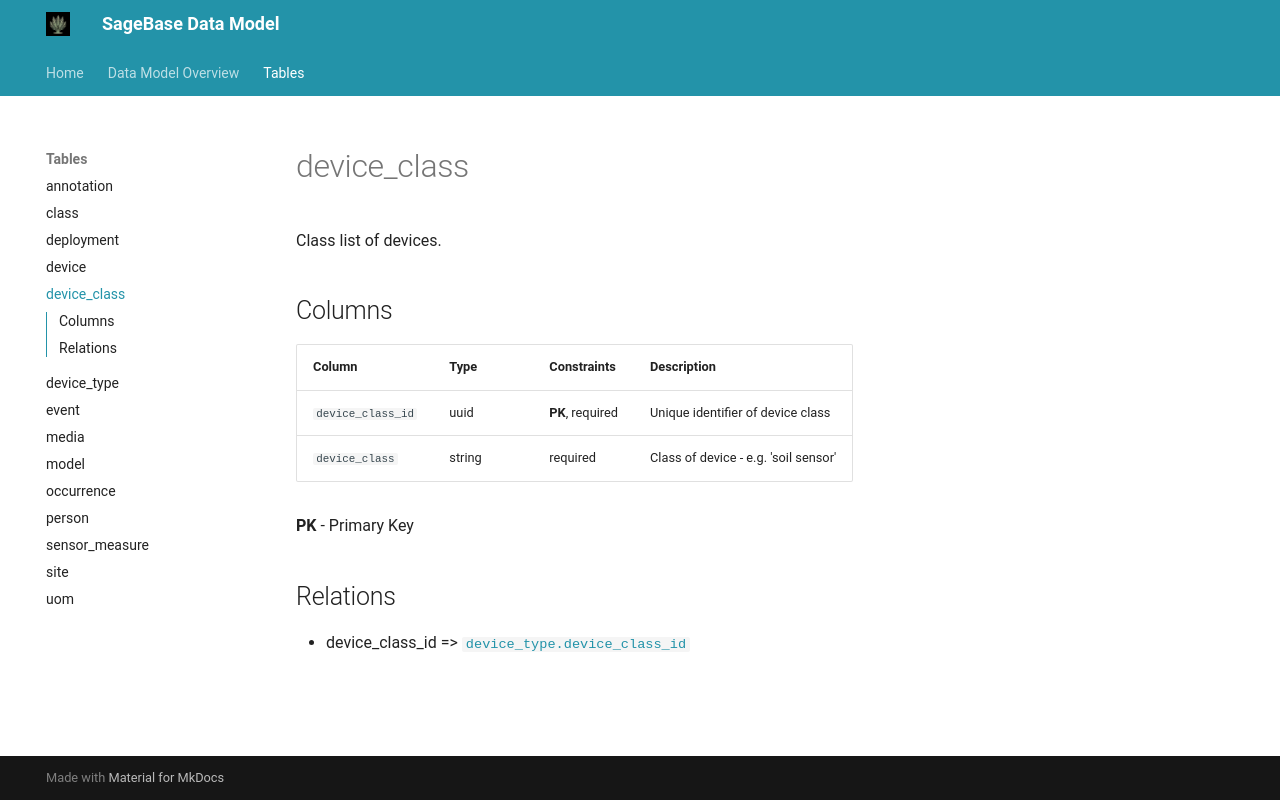

repository: conservationtechlab/sagebrush-xylem · page: tables/device_class/index.html · generator: mkdocs

# device_class

Class list of devices.

## Columns

| Column | Type | Constraints | Description |
|--------|------|-------------|-------------|
| `device_class_id` | uuid | **PK**, required | Unique identifier of device class |
| `device_class` | string | required | Class of device - e.g. 'soil sensor' |

**PK** - Primary Key  

## Relations

- device_class_id => [`device_type.device_class_id`](device_type.md)
